Photos from the image-classification dataset "data" in the GitHub repository Niletynines/AI_ImageClassification_CNN_Parrot_Conure. Its 11 classes are: black capped conure, blue cinnamon green cheek conure, blue normal green cheek conure, blue pineapple green cheek conure, blue yellow sided greencheek, cinnamon green cheek conure, crimson bellied conure, normal green cheek conure, pineapple green cheek conure, sun conure, yellow sided green cheek conure.

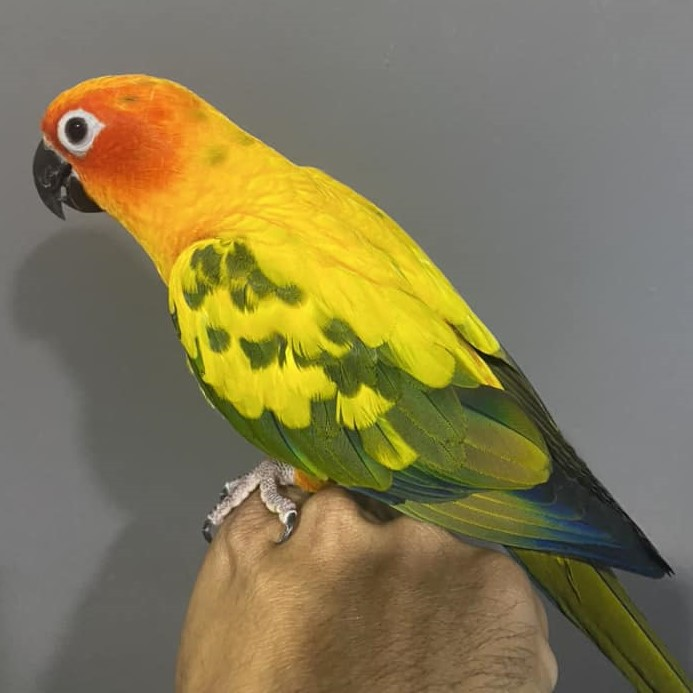
Label: sun conure

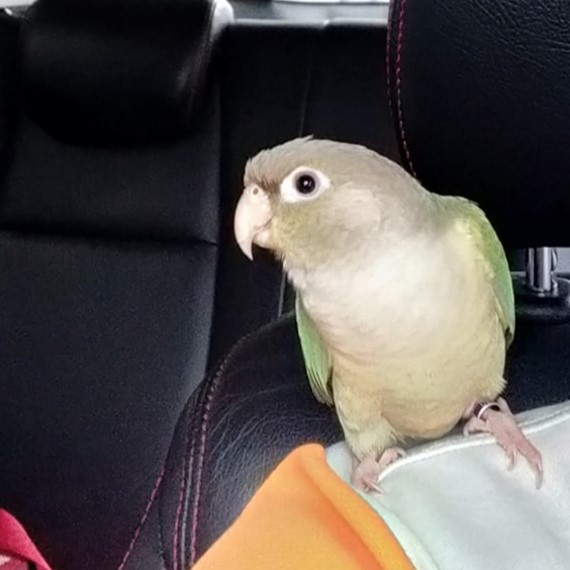
Label: blue pineapple green cheek conure

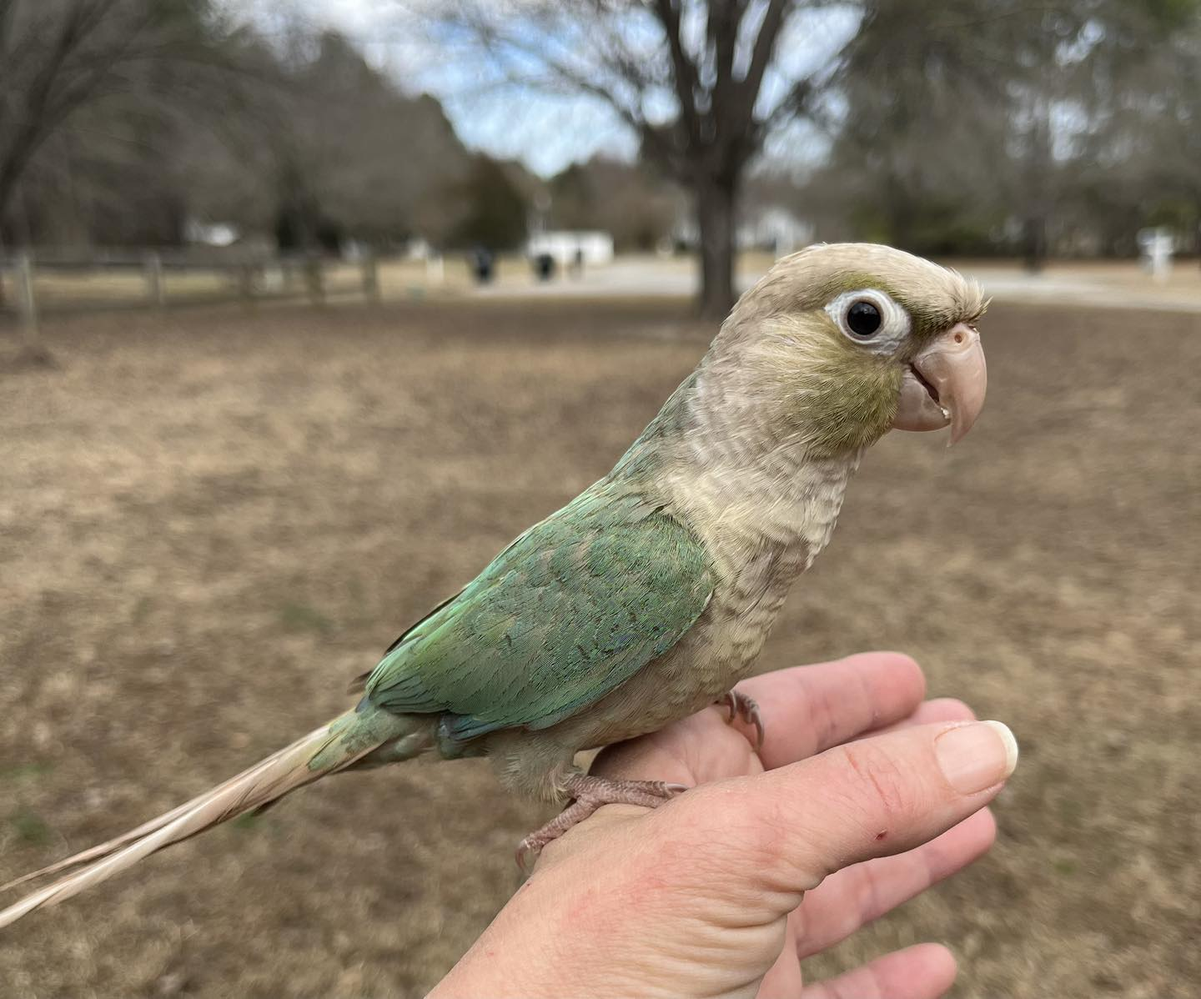
Label: blue cinnamon green cheek conure

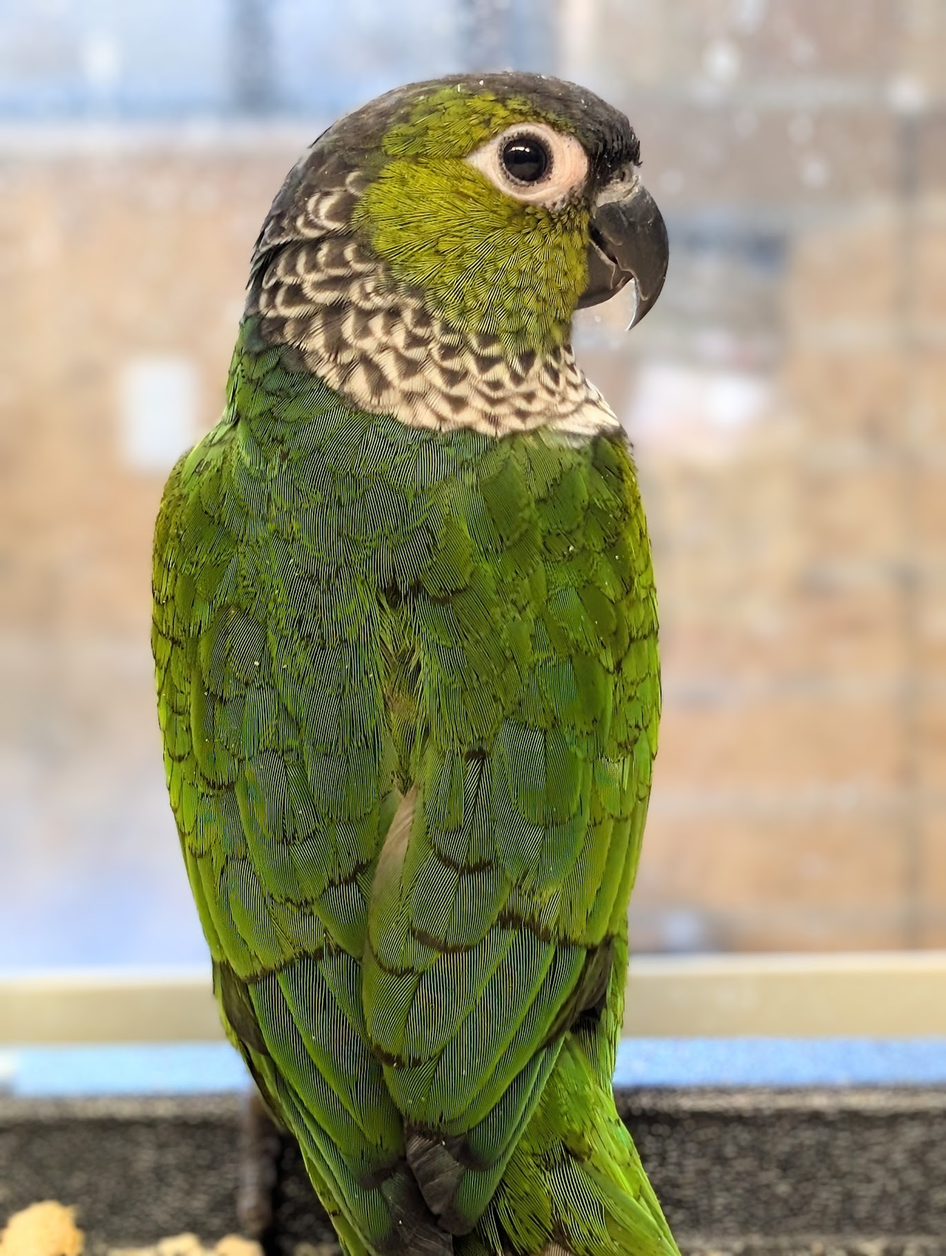
Label: black capped conure

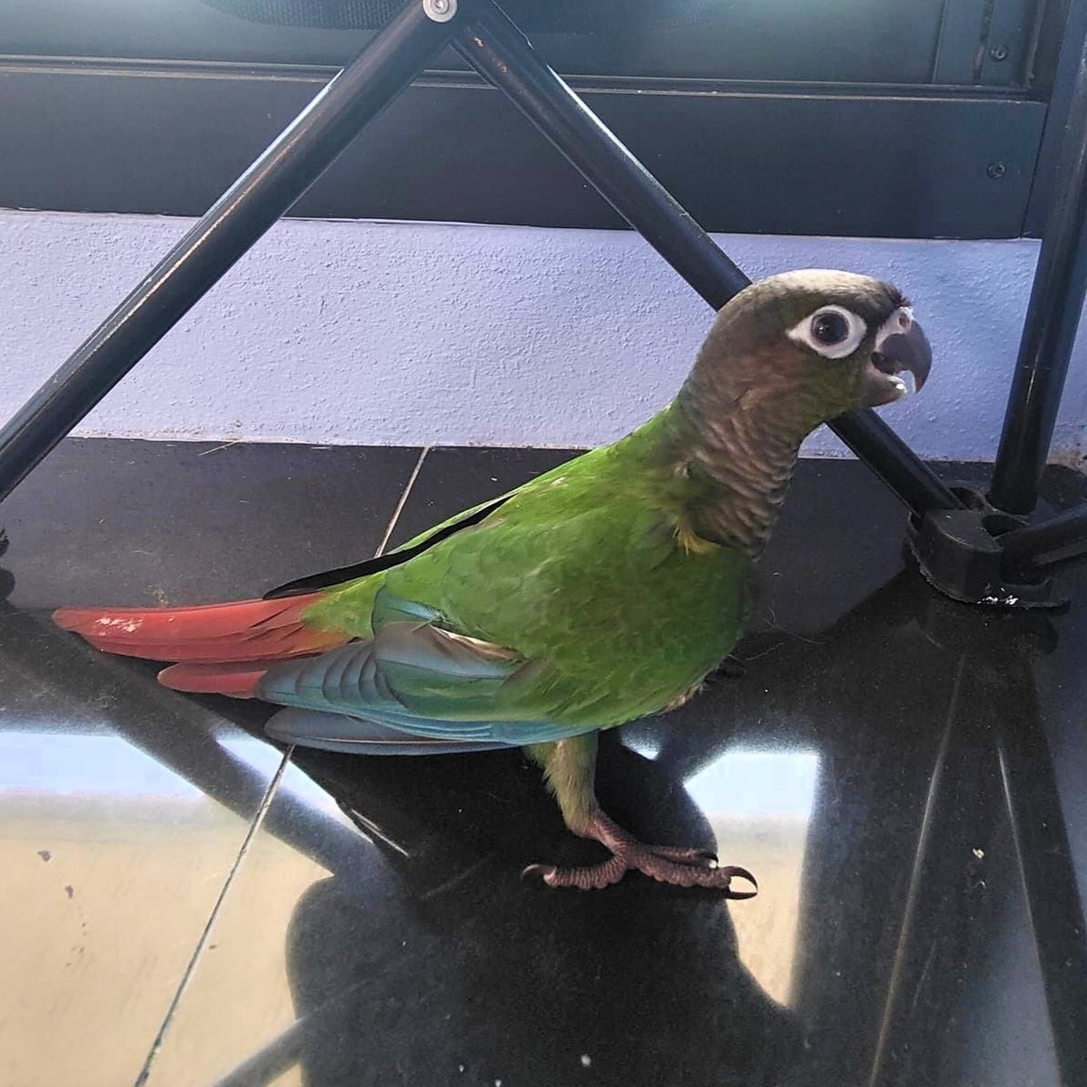
Label: normal green cheek conure

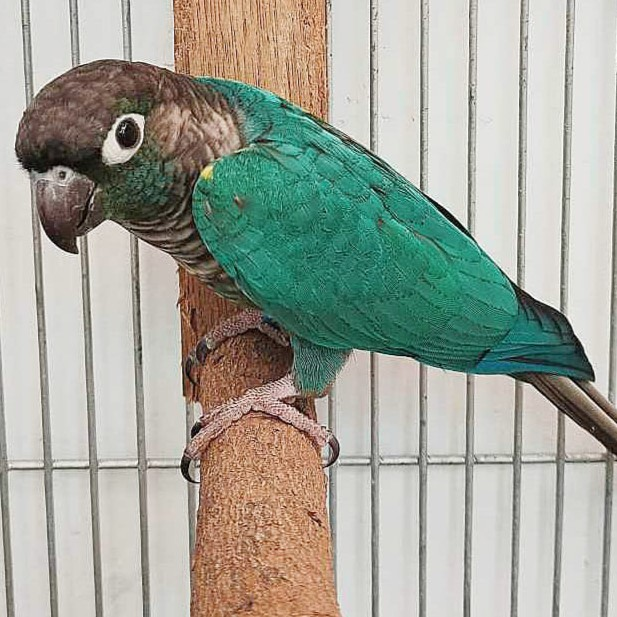
Label: blue normal green cheek conure
